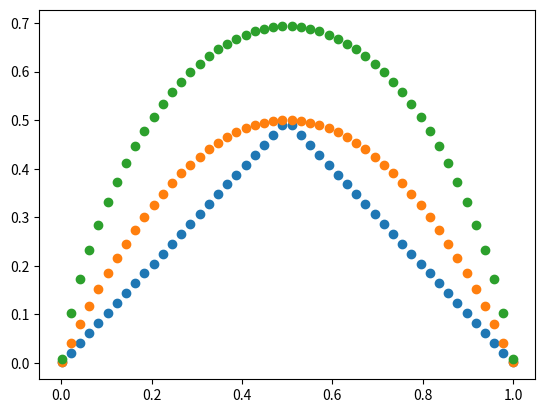

Generate this figure with matplotlib:
"""
conceptualQ3.py

Plot the classification error, Gini index, and cross-entropy for a two-class
problem as p_m1 goes from 0 to 1
"""
import math
import numpy as np
import matplotlib.pyplot as plt
def classificationError(p_m1):
    """
    This is defined as E 1 - max_k{p_mk}
    """
    p_m2 = 1 - p_m1
    E = 1 - max(p_m1, p_m2)  # You could do E=min(p_m1, p_m2) instead 
    return E

def giniIndex(p_m1):
    """
    G = sum_k { p_mk(1-p_mk }
    """
    G = p_m1*(1-p_m1)*2  
    return G

def crossEntropy(p_m1):
    """
    D = - sum_k { p_mk*log(p_mk) }
    """
    p_m2 = 1 - p_m1
    D = - p_m1*math.log(p_m1) - p_m2*math.log(p_m2)
    return D



classificationErrors = []
ginis = []
crossEntropies = []
p_m1s = np.linspace(0.001,0.999)
for p_m1 in p_m1s:
    print(p_m1)
    classificationErrors.append(classificationError(p_m1))
    ginis.append(giniIndex(p_m1))
    crossEntropies.append(crossEntropy(p_m1))

plt.scatter(p_m1s, classificationErrors)
plt.scatter(p_m1s, ginis)
plt.scatter(p_m1s, crossEntropies)
plt.show()

